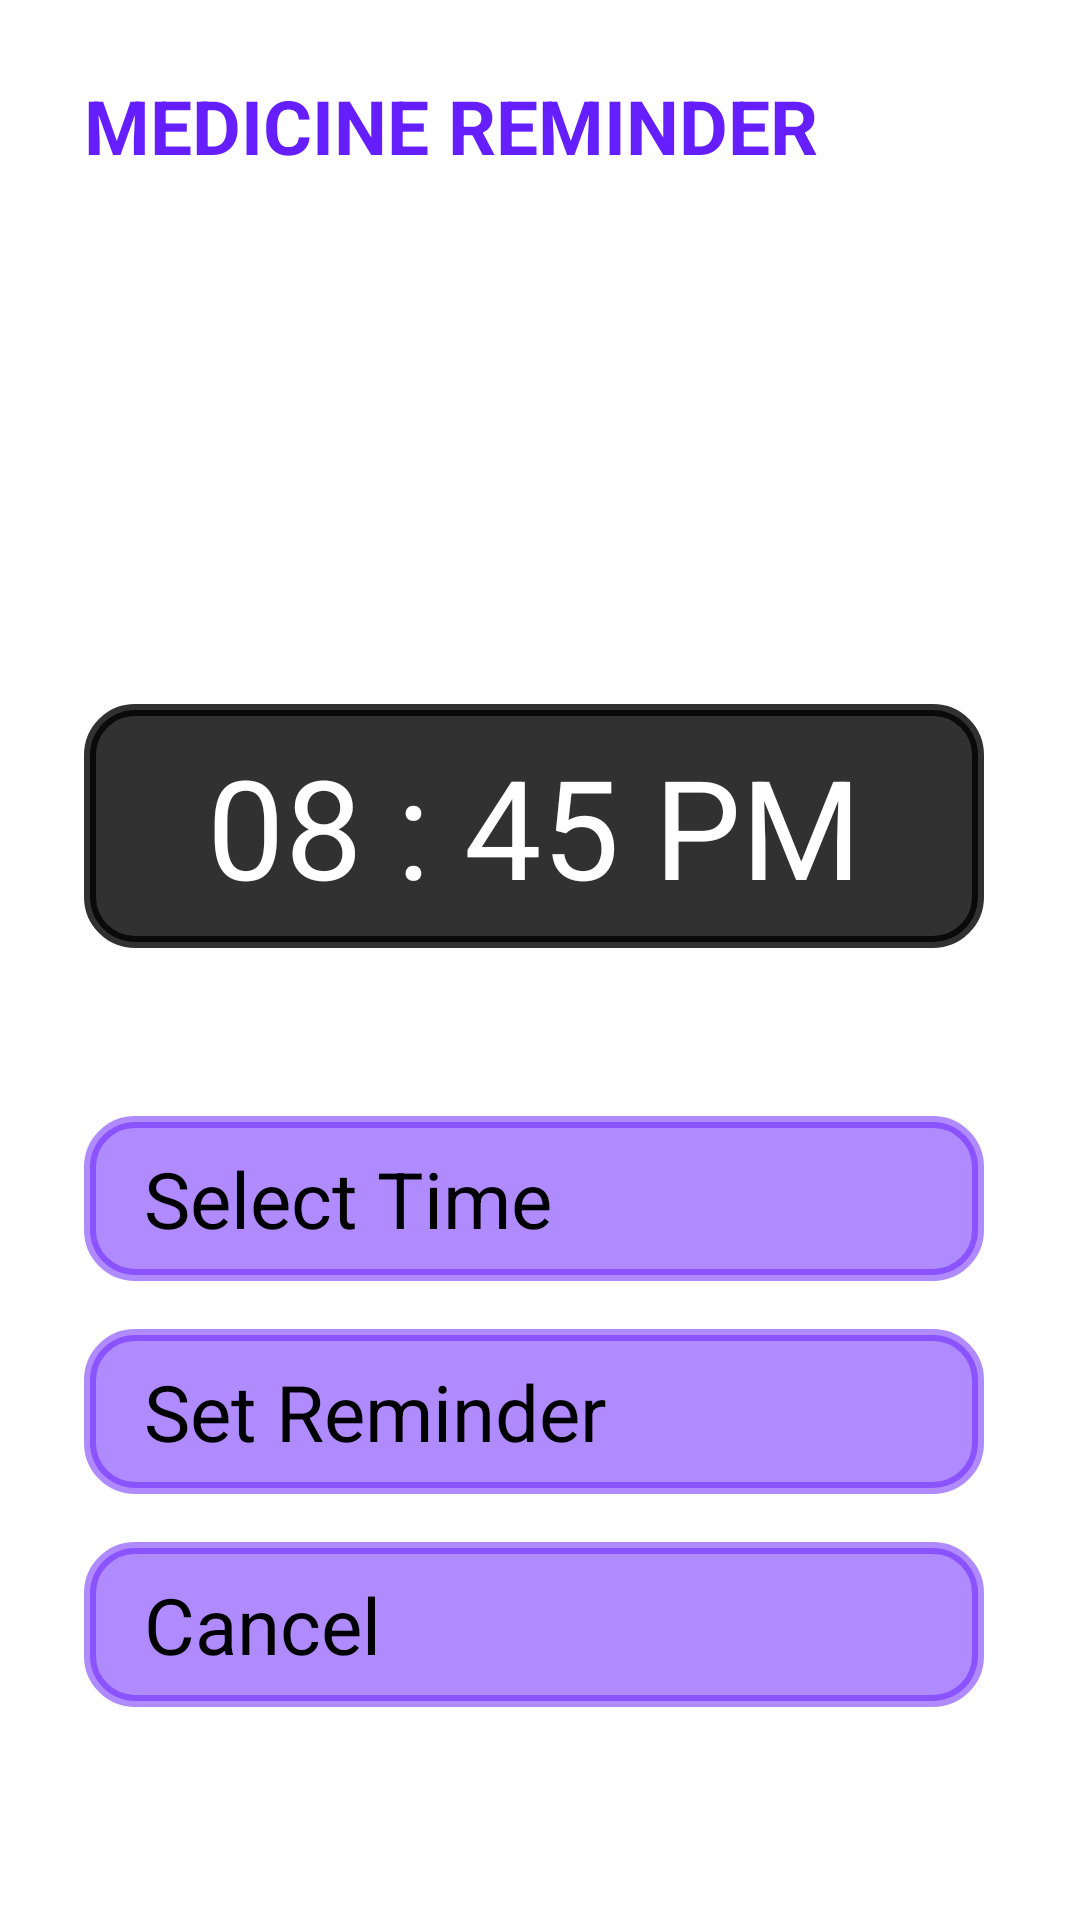

Reconstruct the res/layout file that produces this screen, plus the resources it refers to.
<!-- AndroidManifest.xml: application theme Theme.SUGARFREE -->
<!-- res/layout/activity_reminder_func.xml -->
<?xml version="1.0" encoding="utf-8"?>
<LinearLayout xmlns:android="http://schemas.android.com/apk/res/android"
xmlns:app="http://schemas.android.com/apk/res-auto"
xmlns:tools="http://schemas.android.com/tools"
android:layout_width="match_parent"
android:layout_height="match_parent"
android:orientation="vertical"
    android:paddingLeft="28dp"
    android:paddingRight="24dp"
    android:background="@drawable/reminderbg1"
tools:context=".ReminderFunc">


    <TextView
        android:id="@+id/textView5"
        android:layout_width="match_parent"
        android:layout_height="wrap_content"
        android:layout_marginTop="25dp"
        android:text="MEDICINE REMINDER"
        android:textAlignment="gravity"
        android:textColor="#651FFF"
        android:textSize="25sp"
        android:textStyle="bold">

    </TextView>

    <TextView
    android:layout_width="300dp"
    android:layout_height="wrap_content"
    android:id="@+id/selectedTime"
    android:layout_marginTop="176dp"
    android:background="@drawable/shape"
    android:text="08 : 45 PM"
    android:textAlignment="center"
    android:textColor="@color/white"
    android:textSize="46dp"/>


<Button
    android:id="@+id/selectTimeBtn"
    android:layout_width="300dp"
    android:layout_height="wrap_content"
    android:layout_marginTop="56dp"

    android:background="@drawable/shape1"
    android:text="Select Time"
    android:textSize="26dp"/>

<Button
    android:id="@+id/setAlarmBtn"
    android:layout_width="300dp"
    android:layout_height="wrap_content"
    android:layout_marginTop="16dp"

    android:background="@drawable/shape1"
    android:text="Set Reminder"
    android:textSize="26dp"/>

<Button
    android:id="@+id/cancelAlarmBtn"
    android:layout_width="300dp"
    android:layout_height="wrap_content"
    android:layout_marginTop="16dp"

    android:background="@drawable/shape1"
    android:text="Cancel"
    android:textSize="26dp"/>

</LinearLayout>
<!-- resources referenced by this layout -->
<resources>
  <!-- drawable shape (drawable) -->
  <?xml version="1.0" encoding="utf-8"?>
  <shape xmlns:android="http://schemas.android.com/apk/res/android"
      android:shape="rectangle">
  
      <stroke
          android:width="4dp"
          android:color="#CE000000" >
      </stroke>
  
      <solid
          android:color="#CE000000"/>
      <corners
          android:radius="15dp"/>
  
      <padding
          android:top="10dp"
          android:bottom="10dp"
          android:left="20dp"
          android:right="20dp"/>
  
  </shape>
  <!-- drawable shape1 (drawable-v24) -->
  <?xml version="1.0" encoding="utf-8"?>
  <shape xmlns:android="http://schemas.android.com/apk/res/android"
      android:shape="rectangle">
  
      <stroke
          android:width="4dp"
          android:color="#83651FFF" >
      </stroke>
  
      <solid
          android:color="#83651FFF"/>
      <corners
          android:radius="15dp"/>
  
      <padding
          android:top="10dp"
          android:bottom="10dp"
          android:left="20dp"
          android:right="20dp"/>
  
  </shape>
  <style name="Theme.SUGARFREE" parent="Theme.MaterialComponents.DayNight.NoActionBar">
          
          <item name="colorPrimary">@color/purple_500</item>
          <item name="colorPrimaryVariant">@color/purple_700</item>
          <item name="colorOnPrimary">@color/white</item>
          
          <item name="colorSecondary">@color/teal_200</item>
          <item name="colorSecondaryVariant">@color/teal_700</item>
          <item name="colorOnSecondary">@color/black</item>
          
          <item name="android:statusBarColor" tools:targetApi="l">?attr/colorPrimaryVariant</item>
          
      </style>
  <!-- not gathered from this repository: default colours our renderer supplied (Android Studio template values) -->
  <color name="purple_500">#FF6200EE</color>
  <color name="purple_700">#FF3700B3</color>
  <color name="teal_200">#FF03DAC5</color>
  <color name="teal_700">#FF018786</color>
  <color name="black">#FF000000</color>
  <color name="white">#FFFFFFFF</color>
</resources>
